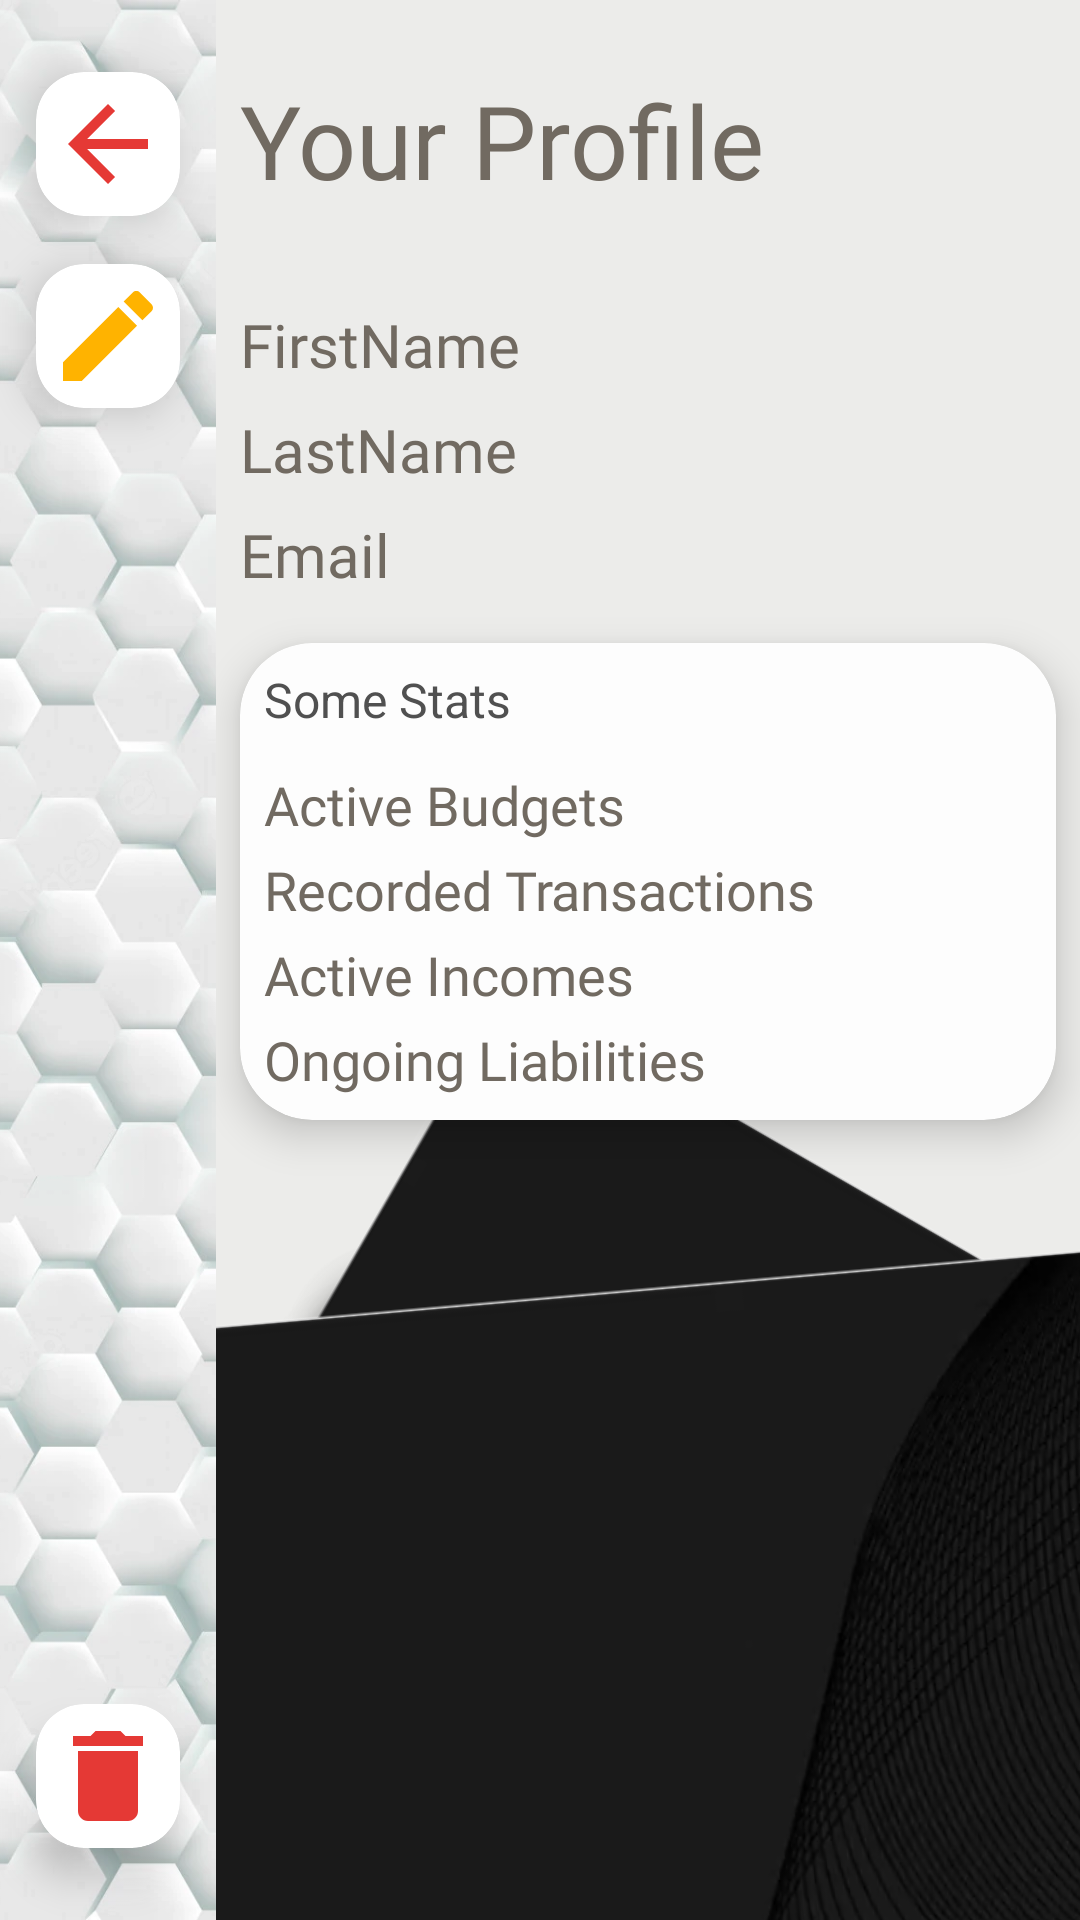

Layout XML and referenced resources for this Android screen:
<!-- AndroidManifest.xml: activity theme Theme.Leash.NoActionBar -->
<!-- res/layout/activity_profile.xml -->
<?xml version="1.0" encoding="utf-8"?>
<LinearLayout xmlns:android="http://schemas.android.com/apk/res/android"
    xmlns:app="http://schemas.android.com/apk/res-auto"
    xmlns:tools="http://schemas.android.com/tools"
    android:layout_width="match_parent"
    android:layout_height="match_parent"
    android:orientation="horizontal" >

    <androidx.constraintlayout.widget.ConstraintLayout
        android:id="@+id/profileMenuLayout"
        android:layout_width="72dp"
        android:layout_height="match_parent">

        <ImageView
            android:id="@+id/profileMenuBackground"
            android:layout_width="0dp"
            android:layout_height="0dp"
            android:scaleType="centerCrop"
            app:layout_constraintBottom_toBottomOf="parent"
            app:layout_constraintEnd_toEndOf="parent"
            app:layout_constraintStart_toStartOf="parent"
            app:layout_constraintTop_toTopOf="parent"
            app:srcCompat="@drawable/hexagons" />

        <androidx.cardview.widget.CardView
            android:id="@+id/profileReturnCard"
            android:layout_width="wrap_content"
            android:layout_height="wrap_content"
            android:layout_marginTop="24dp"
            app:cardBackgroundColor="@color/white"
            app:cardCornerRadius="16dp"
            app:cardElevation="8dp"
            app:layout_constraintEnd_toEndOf="parent"
            app:layout_constraintStart_toStartOf="parent"
            app:layout_constraintTop_toTopOf="@+id/profileMenuBackground">

            <ImageView
                android:id="@+id/imageView15"
                android:layout_width="wrap_content"
                android:layout_height="wrap_content"
                android:layout_margin="4dp"
                app:srcCompat="@drawable/ic_baseline_arrow_back_24" />
        </androidx.cardview.widget.CardView>

        <androidx.cardview.widget.CardView
            android:id="@+id/profileEditCard"
            android:layout_width="wrap_content"
            android:layout_height="wrap_content"
            android:layout_marginTop="16dp"
            app:cardBackgroundColor="@color/white"
            app:cardCornerRadius="16dp"
            app:cardElevation="8dp"
            app:layout_constraintEnd_toEndOf="parent"
            app:layout_constraintStart_toStartOf="parent"
            app:layout_constraintTop_toBottomOf="@+id/profileReturnCard">

            <ImageView
                android:id="@+id/imageView16"
                android:layout_width="wrap_content"
                android:layout_height="wrap_content"
                android:padding="4dp"
                app:srcCompat="@drawable/ic_baseline_edit_24" />
        </androidx.cardview.widget.CardView>

        <androidx.cardview.widget.CardView
            android:id="@+id/profileDeleteCard"
            android:layout_width="wrap_content"
            android:layout_height="wrap_content"
            android:layout_marginBottom="24dp"
            app:cardBackgroundColor="@color/white"
            app:cardCornerRadius="16dp"
            app:cardElevation="8dp"
            app:layout_constraintBottom_toBottomOf="parent"
            app:layout_constraintEnd_toEndOf="parent"
            app:layout_constraintStart_toStartOf="parent">

            <ImageView
                android:id="@+id/imageView17"
                android:layout_width="wrap_content"
                android:layout_height="wrap_content"
                android:layout_margin="4dp"
                app:srcCompat="@drawable/ic_baseline_delete_24" />
        </androidx.cardview.widget.CardView>

    </androidx.constraintlayout.widget.ConstraintLayout>

    <androidx.constraintlayout.widget.ConstraintLayout
        android:id="@+id/profileLayout"
        android:layout_width="match_parent"
        android:layout_height="match_parent"
        android:background="@color/beige">

        <TextView
            android:id="@+id/lblProfileTitle"
            android:layout_width="wrap_content"
            android:layout_height="wrap_content"
            android:layout_marginStart="8dp"
            android:layout_marginTop="24dp"
            android:fontFamily="@font/convergence"
            android:text="Your Profile"
            android:textColor="@color/grey"
            android:textSize="34sp"
            app:layout_constraintStart_toStartOf="parent"
            app:layout_constraintTop_toTopOf="parent" />

        <androidx.cardview.widget.CardView
            android:id="@+id/profileStatsCard"
            android:layout_width="match_parent"
            android:layout_height="wrap_content"
            android:layout_marginStart="8dp"
            android:layout_marginTop="16dp"
            android:layout_marginEnd="8dp"
            app:cardBackgroundColor="@color/smokey_white"
            app:cardCornerRadius="24dp"
            app:cardElevation="8dp"
            app:layout_constraintEnd_toEndOf="parent"
            app:layout_constraintStart_toStartOf="parent"
            app:layout_constraintTop_toBottomOf="@+id/lblProfileEmail">

            <LinearLayout
                android:layout_width="match_parent"
                android:layout_height="match_parent"
                android:orientation="vertical">

                <TextView
                    android:id="@+id/textView17"
                    android:layout_width="match_parent"
                    android:layout_height="wrap_content"
                    android:layout_margin="8dp"
                    android:text="Some Stats"
                    android:textColor="@color/dark_grey"
                    android:textSize="16sp" />

                <TextView
                    android:id="@+id/lblBudgetCount"
                    android:layout_width="match_parent"
                    android:layout_height="wrap_content"
                    android:layout_marginLeft="8dp"
                    android:layout_marginTop="4dp"
                    android:layout_marginRight="8dp"
                    android:fontFamily="@font/convergence"
                    android:text="Active Budgets"
                    android:textColor="@color/grey"
                    android:textSize="18sp" />

                <TextView
                    android:id="@+id/lblTransactionCount"
                    android:layout_width="match_parent"
                    android:layout_height="wrap_content"
                    android:layout_marginLeft="8dp"
                    android:layout_marginTop="4dp"
                    android:layout_marginRight="8dp"
                    android:fontFamily="@font/convergence"
                    android:text="Recorded Transactions"
                    android:textColor="@color/grey"
                    android:textSize="18sp" />

                <TextView
                    android:id="@+id/lblIncomeCount"
                    android:layout_width="match_parent"
                    android:layout_height="wrap_content"
                    android:layout_marginLeft="8dp"
                    android:layout_marginTop="4dp"
                    android:layout_marginRight="8dp"
                    android:fontFamily="@font/convergence"
                    android:text="Active Incomes"
                    android:textColor="@color/grey"
                    android:textSize="18sp" />

                <TextView
                    android:id="@+id/lblLiabilityCount"
                    android:layout_width="match_parent"
                    android:layout_height="wrap_content"
                    android:layout_marginLeft="8dp"
                    android:layout_marginTop="4dp"
                    android:layout_marginRight="8dp"
                    android:layout_marginBottom="8dp"
                    android:fontFamily="@font/convergence"
                    android:text="Ongoing Liabilities"
                    android:textColor="@color/grey"
                    android:textSize="18sp" />
            </LinearLayout>

        </androidx.cardview.widget.CardView>

        <ImageView
            android:id="@+id/imageView14"
            android:layout_width="450dp"
            android:layout_height="wrap_content"
            android:layout_marginTop="32dp"
            android:layout_marginEnd="-150dp"
            android:layout_marginBottom="-50dp"
            android:adjustViewBounds="true"
            android:rotation="30"
            app:layout_constraintBottom_toBottomOf="parent"
            app:layout_constraintEnd_toEndOf="parent"
            app:layout_constraintTop_toBottomOf="@+id/profileStatsCard"
            app:layout_constraintVertical_bias="0.528"
            app:srcCompat="@drawable/samsungmoneycard" />

        <ImageView
            android:id="@+id/imageView18"
            android:layout_width="450dp"
            android:layout_height="wrap_content"
            android:layout_marginEnd="-125dp"
            android:layout_marginBottom="-75dp"
            android:adjustViewBounds="true"
            android:rotation="-5"
            app:layout_constraintBottom_toBottomOf="parent"
            app:layout_constraintEnd_toEndOf="parent"
            app:layout_constraintTop_toTopOf="@+id/imageView14"
            app:srcCompat="@drawable/samsungmoneycard" />

        <TextView
            android:id="@+id/lblProfileName"
            android:layout_width="0dp"
            android:layout_height="wrap_content"
            android:layout_marginStart="8dp"
            android:layout_marginTop="32dp"
            android:layout_marginEnd="8dp"
            android:fontFamily="@font/convergence"
            android:text="FirstName"
            android:textColor="@color/grey"
            android:textSize="20sp"
            app:layout_constraintEnd_toEndOf="parent"
            app:layout_constraintStart_toStartOf="parent"
            app:layout_constraintTop_toBottomOf="@+id/lblProfileTitle" />

        <TextView
            android:id="@+id/lblProfileSurname"
            android:layout_width="0dp"
            android:layout_height="wrap_content"
            android:layout_marginStart="8dp"
            android:layout_marginTop="8dp"
            android:layout_marginEnd="8dp"
            android:fontFamily="@font/convergence"
            android:text="LastName"
            android:textColor="@color/grey"
            android:textSize="20sp"
            app:layout_constraintEnd_toEndOf="parent"
            app:layout_constraintStart_toStartOf="parent"
            app:layout_constraintTop_toBottomOf="@+id/lblProfileName" />

        <TextView
            android:id="@+id/lblProfileEmail"
            android:layout_width="match_parent"
            android:layout_height="wrap_content"
            android:layout_marginStart="8dp"
            android:layout_marginTop="8dp"
            android:layout_marginEnd="8dp"
            android:fontFamily="@font/convergence"
            android:text="Email"
            android:textColor="@color/grey"
            android:textSize="20sp"
            app:layout_constraintEnd_toEndOf="parent"
            app:layout_constraintStart_toStartOf="parent"
            app:layout_constraintTop_toBottomOf="@+id/lblProfileSurname" />

    </androidx.constraintlayout.widget.ConstraintLayout>
</LinearLayout>
<!-- resources referenced by this layout -->
<resources>
  <color name="beige">#ECECEA</color>
  <color name="dark_grey">#505050</color>
  <color name="grey">#716A61</color>
  <color name="smokey_white">#FDFDFD</color>
  <color name="white">#FFFFFFFF</color>
  <!-- drawable hexagons: webp bitmap (drawable, 363432 bytes) -->
  <!-- drawable ic_baseline_arrow_back_24 (drawable) -->
  <vector
      android:autoMirrored="true"
      android:height="40dp"
      android:viewportHeight="24"
      android:viewportWidth="24"
      android:width="40dp"
      xmlns:android="http://schemas.android.com/apk/res/android">
      <path
          android:fillColor="#E53935"
          android:pathData="M20,11H7.83l5.59,-5.59L12,4l-8,8 8,8 1.41,-1.41L7.83,13H20v-2z"/>
  </vector>
  <!-- drawable ic_baseline_delete_24 (drawable) -->
  <vector
      android:height="40dp"
      android:viewportHeight="24"
      android:viewportWidth="24"
      android:width="40dp"
      xmlns:android="http://schemas.android.com/apk/res/android">
      <path
          android:fillColor="#E53935"
          android:pathData="M6,19c0,1.1 0.9,2 2,2h8c1.1,0 2,-0.9 2,-2V7H6v12zM19,4h-3.5l-1,-1h-5l-1,1H5v2h14V4z"/>
  </vector>
  <!-- drawable ic_baseline_edit_24 (drawable) -->
  <vector
      android:height="40dp"
      android:viewportHeight="24"
      android:viewportWidth="24"
      android:width="40dp"
      xmlns:android="http://schemas.android.com/apk/res/android">
      <path
          android:fillColor="#FFB300"
          android:pathData="M3,17.25V21h3.75L17.81,9.94l-3.75,-3.75L3,17.25zM20.71,7.04c0.39,-0.39 0.39,-1.02 0,-1.41l-2.34,-2.34c-0.39,-0.39 -1.02,-0.39 -1.41,0l-1.83,1.83 3.75,3.75 1.83,-1.83z"/>
  </vector>
  <!-- drawable samsungmoneycard: png bitmap (drawable, 210609 bytes) -->
  <style name="Theme.Leash.NoActionBar">
          <item name="windowActionBar">false</item>
          <item name="windowNoTitle">true</item>
          <item name="android:textColorSecondary">@color/white</item>
      </style>
</resources>
